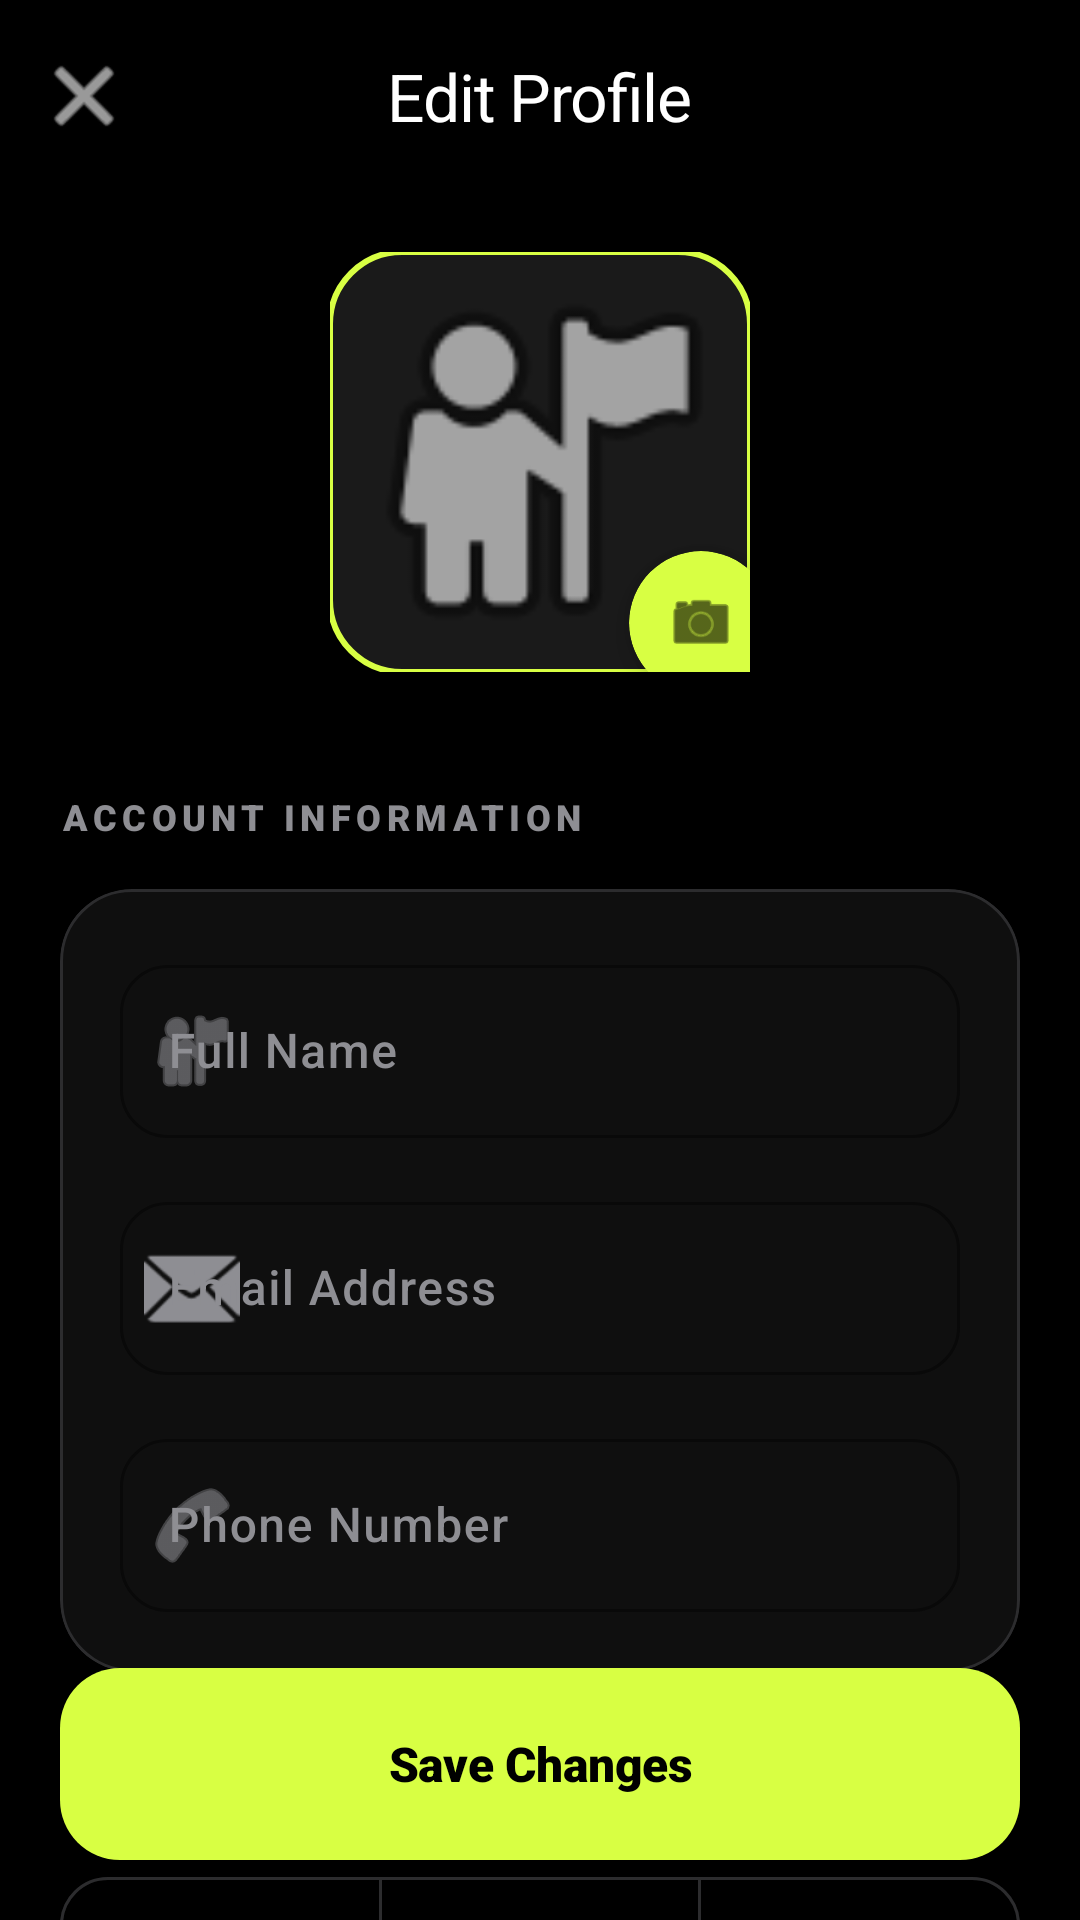

Reconstruct the res/layout file that produces this screen, plus the resources it refers to.
<!-- AndroidManifest.xml: application theme Theme.WayGo -->
<!-- res/layout/activity_edit_profile.xml -->
<?xml version="1.0" encoding="utf-8"?>
<androidx.coordinatorlayout.widget.CoordinatorLayout xmlns:android="http://schemas.android.com/apk/res/android"
    xmlns:app="http://schemas.android.com/apk/res-auto"
    xmlns:tools="http://schemas.android.com/tools"
    android:layout_width="match_parent"
    android:layout_height="match_parent"
    android:background="@color/bg_dark"
    tools:context=".profile.EditProfileActivity">

    <com.google.android.material.appbar.AppBarLayout
        android:id="@+id/appBar"
        android:layout_width="match_parent"
        android:layout_height="wrap_content"
        android:background="@color/bg_dark"
        app:elevation="0dp">

        <com.google.android.material.appbar.MaterialToolbar
            android:id="@+id/toolbar"
            android:layout_width="match_parent"
            android:layout_height="?attr/actionBarSize"
            app:navigationIcon="@android:drawable/ic_menu_close_clear_cancel"
            app:navigationIconTint="@color/white"
            app:title="Edit Profile"
            app:titleTextColor="@color/white"
            app:titleCentered="true"
            app:titleTextAppearance="@style/TextAppearance.App.TitleLarge" />
    </com.google.android.material.appbar.AppBarLayout>

    <androidx.core.widget.NestedScrollView
        android:layout_width="match_parent"
        android:layout_height="match_parent"
        app:layout_behavior="@string/appbar_scrolling_view_behavior"
        android:fillViewport="true"
        android:scrollbars="none">

        <LinearLayout
            android:layout_width="match_parent"
            android:layout_height="wrap_content"
            android:orientation="vertical"
            android:paddingHorizontal="@dimen/screen_padding"
            android:paddingTop="@dimen/screen_padding"
            android:paddingBottom="120dp">

            
            <RelativeLayout
                android:layout_width="wrap_content"
                android:layout_height="wrap_content"
                android:layout_gravity="center_horizontal"
                android:layout_marginBottom="40dp">

                <com.google.android.material.imageview.ShapeableImageView
                    android:id="@+id/ivProfilePicture"
                    android:layout_width="140dp"
                    android:layout_height="140dp"
                    android:scaleType="centerCrop"
                    android:src="@android:drawable/ic_menu_myplaces"
                    app:shapeAppearanceOverlay="@style/ShapeAppearance.App.MediumComponent"
                    app:strokeColor="@color/accent_yellow"
                    app:strokeWidth="2dp"
                    android:background="@color/surface_variant_dark" />

                <com.google.android.material.card.MaterialCardView
                    android:id="@+id/btnChangePhoto"
                    android:layout_width="48dp"
                    android:layout_height="48dp"
                    android:layout_alignEnd="@id/ivProfilePicture"
                    android:layout_alignBottom="@id/ivProfilePicture"
                    android:layout_marginEnd="-8dp"
                    android:layout_marginBottom="-8dp"
                    app:cardCornerRadius="24dp"
                    app:cardBackgroundColor="@color/accent_yellow"
                    app:cardElevation="6dp"
                    app:strokeWidth="0dp">
                    <ImageView
                        android:layout_width="match_parent"
                        android:layout_height="match_parent"
                        android:padding="12dp"
                        android:src="@android:drawable/ic_menu_camera"
                        app:tint="@color/black"
                        android:contentDescription="Change Photo" />
                </com.google.android.material.card.MaterialCardView>
            </RelativeLayout>

            <TextView
                android:layout_width="wrap_content"
                android:layout_height="wrap_content"
                android:text="ACCOUNT INFORMATION"
                android:textColor="@color/text_muted"
                android:textSize="12sp"
                android:fontFamily="sans-serif-black"
                android:letterSpacing="0.15" />

            
            <com.google.android.material.card.MaterialCardView
                style="@style/WayGoCard"
                android:layout_width="match_parent"
                android:layout_height="wrap_content"
                android:layout_marginTop="@dimen/spacing_m">

                <LinearLayout
                    android:layout_width="match_parent"
                    android:layout_height="wrap_content"
                    android:orientation="vertical"
                    android:padding="@dimen/screen_padding">

                    <com.google.android.material.textfield.TextInputLayout
                        style="@style/WayGoInput"
                        android:layout_width="match_parent"
                        android:layout_height="wrap_content"
                        android:hint="Full Name"
                        app:startIconDrawable="@android:drawable/ic_menu_myplaces"
                        app:startIconTint="@color/text_muted">
                        <com.google.android.material.textfield.TextInputEditText
                            android:id="@+id/etName"
                            android:layout_width="match_parent"
                            android:layout_height="wrap_content"
                            android:inputType="textPersonName"
                            android:textColor="@color/white"
                            android:fontFamily="sans-serif-medium"
                            android:paddingVertical="18dp" />
                    </com.google.android.material.textfield.TextInputLayout>

                    <com.google.android.material.textfield.TextInputLayout
                        style="@style/WayGoInput"
                        android:layout_width="match_parent"
                        android:layout_height="wrap_content"
                        android:layout_marginTop="@dimen/spacing_m"
                        android:hint="Email Address"
                        app:startIconDrawable="@android:drawable/ic_dialog_email"
                        app:startIconTint="@color/text_muted">
                        <com.google.android.material.textfield.TextInputEditText
                            android:id="@+id/etEmail"
                            android:layout_width="match_parent"
                            android:layout_height="wrap_content"
                            android:inputType="textEmailAddress"
                            android:enabled="false"
                            android:textColor="@color/text_muted"
                            android:fontFamily="sans-serif-medium"
                            android:paddingVertical="18dp" />
                    </com.google.android.material.textfield.TextInputLayout>

                    <com.google.android.material.textfield.TextInputLayout
                        style="@style/WayGoInput"
                        android:layout_width="match_parent"
                        android:layout_height="wrap_content"
                        android:layout_marginTop="@dimen/spacing_m"
                        android:hint="Phone Number"
                        app:startIconDrawable="@android:drawable/ic_menu_call"
                        app:startIconTint="@color/text_muted">
                        <com.google.android.material.textfield.TextInputEditText
                            android:id="@+id/etPhone"
                            android:layout_width="match_parent"
                            android:layout_height="wrap_content"
                            android:inputType="phone"
                            android:textColor="@color/white"
                            android:fontFamily="sans-serif-medium"
                            android:paddingVertical="18dp" />
                    </com.google.android.material.textfield.TextInputLayout>
                </LinearLayout>
            </com.google.android.material.card.MaterialCardView>

            <TextView
                android:layout_width="wrap_content"
                android:layout_height="wrap_content"
                android:layout_marginTop="@dimen/spacing_xl"
                android:text="PREFERENCES"
                android:textColor="@color/text_muted"
                android:textSize="12sp"
                android:fontFamily="sans-serif-black"
                android:letterSpacing="0.15" />

            <com.google.android.material.button.MaterialButtonToggleGroup
                android:id="@+id/toggleGender"
                android:layout_width="match_parent"
                android:layout_height="wrap_content"
                android:layout_marginTop="@dimen/spacing_m"
                app:singleSelection="true"
                app:selectionRequired="true">

                <com.google.android.material.button.MaterialButton
                    android:id="@+id/btnFemale"
                    style="@style/Widget.Material3.Button.OutlinedButton"
                    android:layout_width="0dp"
                    android:layout_height="56dp"
                    android:layout_weight="1"
                    android:text="Female"
                    android:textColor="@color/white"
                    app:cornerRadius="16dp"
                    app:strokeColor="@color/border_dark"
                    android:fontFamily="sans-serif-medium" />

                <com.google.android.material.button.MaterialButton
                    android:id="@+id/btnMale"
                    style="@style/Widget.Material3.Button.OutlinedButton"
                    android:layout_width="0dp"
                    android:layout_height="56dp"
                    android:layout_weight="1"
                    android:text="Male"
                    android:textColor="@color/white"
                    app:cornerRadius="16dp"
                    app:strokeColor="@color/border_dark"
                    android:fontFamily="sans-serif-medium" />

                <com.google.android.material.button.MaterialButton
                    android:id="@+id/btnOther"
                    style="@style/Widget.Material3.Button.OutlinedButton"
                    android:layout_width="0dp"
                    android:layout_height="56dp"
                    android:layout_weight="1"
                    android:text="Other"
                    android:textColor="@color/white"
                    app:cornerRadius="16dp"
                    app:strokeColor="@color/border_dark"
                    android:fontFamily="sans-serif-medium" />
            </com.google.android.material.button.MaterialButtonToggleGroup>

        </LinearLayout>
    </androidx.core.widget.NestedScrollView>

    <com.google.android.material.button.MaterialButton
        android:id="@+id/btnUpdateProfile"
        style="@style/WayGoButton"
        android:layout_width="match_parent"
        android:layout_height="@dimen/input_height"
        android:layout_gravity="bottom"
        android:layout_margin="@dimen/screen_padding"
        android:text="Save Changes" />

</androidx.coordinatorlayout.widget.CoordinatorLayout>
<!-- resources referenced by this layout -->
<resources>
  <color name="accent_yellow">#D8FF43</color>
  <color name="bg_dark">#000000</color>
  <color name="black">#000000</color>
  <color name="border_dark">#2C2C2E</color>
  <color name="surface_variant_dark">#1A1A1A</color>
  <color name="text_muted">#8E8E93</color>
  <color name="white">#FFFFFF</color>
  <dimen name="input_height">64dp</dimen>
  <dimen name="screen_padding">20dp</dimen>
  <dimen name="spacing_m">16dp</dimen>
  <dimen name="spacing_xl">32dp</dimen>
  <style name="ShapeAppearance.App.MediumComponent" parent="ShapeAppearance.Material3.MediumComponent">
          <item name="cornerSize">24dp</item>
      </style>
  <style name="TextAppearance.App.TitleLarge" parent="TextAppearance.Material3.TitleLarge">
          <item name="android:fontFamily">sans-serif-black</item>
          <item name="android:letterSpacing">-0.02</item>
      </style>
  <style name="WayGoButton" parent="Widget.Material3.Button">
          <item name="android:insetTop">0dp</item>
          <item name="android:insetBottom">0dp</item>
          <item name="cornerRadius">20dp</item>
          <item name="android:fontFamily">sans-serif-black</item>
          <item name="android:textSize">16sp</item>
          <item name="android:textAllCaps">false</item>
          <item name="android:letterSpacing">-0.01</item>
          <item name="backgroundTint">@color/accent_yellow</item>
          <item name="android:textColor">@color/black</item>
          <item name="android:minHeight">@dimen/button_height</item>
      </style>
  <style name="WayGoCard" parent="Widget.Material3.CardView.Filled">
          <item name="cardBackgroundColor">@color/surface_dark</item>
          <item name="cardElevation">0dp</item>
          <item name="shapeAppearance">@style/ShapeAppearance.App.MediumComponent</item>
          <item name="strokeWidth">1dp</item>
          <item name="strokeColor">@color/border_dark</item>
      </style>
  <style name="WayGoInput" parent="Widget.Material3.TextInputLayout.OutlinedBox">
          <item name="boxCornerRadiusTopStart">16dp</item>
          <item name="boxCornerRadiusTopEnd">16dp</item>
          <item name="boxCornerRadiusBottomStart">16dp</item>
          <item name="boxCornerRadiusBottomEnd">16dp</item>
          <item name="boxStrokeColor">@color/accent_yellow</item>
          <item name="hintTextColor">@color/accent_yellow</item>
          <item name="android:textColorHint">@color/text_muted</item>
          <item name="boxBackgroundColor">@color/surface_dark</item>
          <item name="boxStrokeWidth">1dp</item>
          <item name="boxStrokeWidthFocused">2dp</item>
      </style>
  <style name="Theme.WayGo" parent="Base.Theme.WayGo" />
  <dimen name="button_height">60dp</dimen>
  <color name="surface_dark">#0F0F0F</color>
  <color name="accent_yellow_alpha">#1AD8FF43</color>
  <color name="glass_white_10">#1AFFFFFF</color>
  <color name="text_primary">#FFFFFF</color>
  <color name="text_secondary">#E0E0E0</color>
  <style name="ShapeAppearance.App.LargeComponent" parent="ShapeAppearance.Material3.LargeComponent">
          <item name="cornerSize">32dp</item>
      </style>
  <style name="TextAppearance.App.HeadlineMedium" parent="TextAppearance.Material3.HeadlineMedium">
          <item name="android:fontFamily">sans-serif-black</item>
          <item name="android:letterSpacing">-0.04</item>
          <item name="lineHeight" tools:targetApi="p">40sp</item>
      </style>
</resources>
